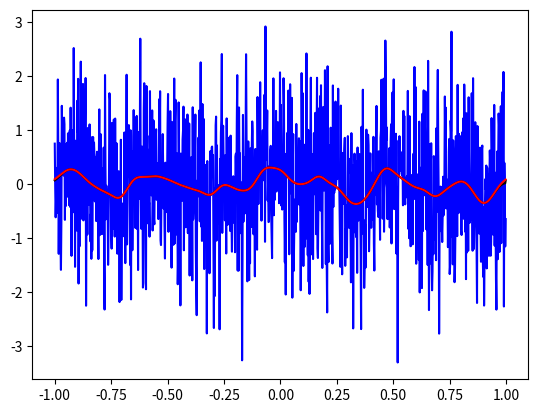

Write Python code to recreate this figure.
#!/usr/bin/env python
# generate a Gaussian random field in 1D using convolution

#######################################################################

import numpy as np
from numpy.random import normal
from scipy.fft import rfft, irfft

#######################################################################

# number of points
n = 1024

# uniform evaluation grid
l = 1.0; dx = 2.0*l/n
x = np.linspace(-l, l-dx, n)

# white random field and window function
f = normal(size=n); w = np.exp(-x*x*450.0)

# window function can be normalized if you want
w /= np.sum(w)

# convolution can be done directly...
g = np.convolve(f,w, mode='same')

# ... or using (real) Fourier transform
F = rfft(f); W = rfft(w); q = irfft(W*F)

#######################################################################

import matplotlib.pyplot as plt

# plot random field
plt.plot(x,f,'b-')

# note different window center locations!
plt.plot(x,np.roll(g,-1),'k-')
plt.plot(x,np.roll(q,n//2),'r-')

plt.show()
